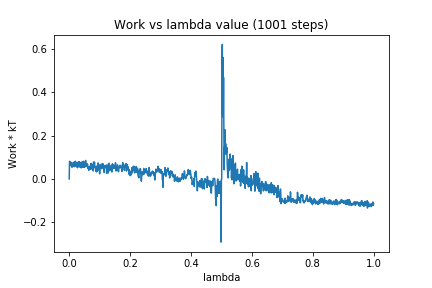

The file beside this chart, header and first rows:
0, 0.0
1, 0.08148
2, 0.07753
3, 0.07378
4, 0.07659
5, 0.06152
6, 0.06274
7, 0.07583
8, 0.06985
9, 0.05366
10, 0.05924
11, 0.0597
12, 0.06674
13, 0.07471
14, 0.06679
15, 0.07284
16, 0.05644
17, 0.07964
18, 0.06427
19, 0.07569
20, 0.08151
21, 0.05829
22, 0.06988
23, 0.06934
24, 0.05734
25, 0.07707
26, 0.06354
27, 0.0515
28, 0.05694
29, 0.0616
30, 0.07701
31, 0.07921
32, 0.06158
33, 0.05475
34, 0.07854
35, 0.07088
36, 0.07572
37, 0.06302
38, 0.0653
39, 0.05093
40, 0.06789
41, 0.05496
42, 0.07891
43, 0.05334
44, 0.06674
45, 0.05959
46, 0.06709
47, 0.08131
48, 0.05387
49, 0.07657
50, 0.06613
51, 0.05471
52, 0.05698
53, 0.07431
54, 0.08527
55, 0.06304
56, 0.06195
57, 0.06192
58, 0.06806
59, 0.05619
60, 0.06909
... 940 more rows
